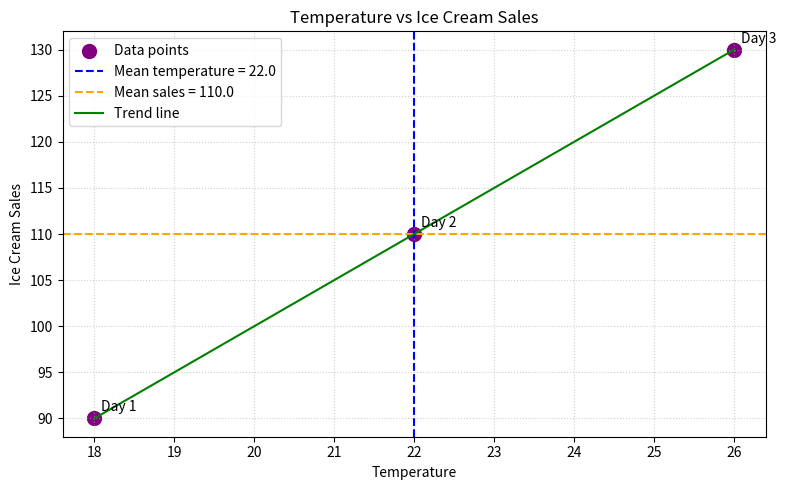

Python code for this plot:
import math
import matplotlib.pyplot as plt

# Custom dataset for Assessment 2
# Temperature (X) and ice cream sales (Y)
temperatures = [18, 22, 26]
ice_cream_sales = [90, 110, 130]
days = [1, 2, 3]

# Step 1: Calculate the means (averages)
mean_temperature = sum(temperatures) / len(temperatures)
mean_sales = sum(ice_cream_sales) / len(ice_cream_sales)

# Step 2: Calculate deviations from the mean for X and Y
temperature_deviations = [x - mean_temperature for x in temperatures]
sales_deviations = [y - mean_sales for y in ice_cream_sales]

# Step 3: Multiply deviations and calculate covariance
products_of_deviations = [
    x_dev * y_dev for x_dev, y_dev in zip(temperature_deviations, sales_deviations)
]
covariance = sum(products_of_deviations) / len(temperatures)

# Step 4.1: Square each deviation
temperature_squared_deviations = [value ** 2 for value in temperature_deviations]
sales_squared_deviations = [value ** 2 for value in sales_deviations]

# Step 4.2: Calculate the variance for each variable
temperature_variance = sum(temperature_squared_deviations) / len(temperatures)
sales_variance = sum(sales_squared_deviations) / len(ice_cream_sales)

# Step 4.3: Take the square root of the variance to get the standard deviation
temperature_std_dev = math.sqrt(temperature_variance)
sales_std_dev = math.sqrt(sales_variance)

# Step 4.4: Calculate the correlation coefficient
correlation_coefficient = covariance / (temperature_std_dev * sales_std_dev)

print("Covariance and Correlation Lab")
print(f"Temperature data: {temperatures}")
print(f"Ice cream sales data: {ice_cream_sales}")
print(f"Mean temperature: {mean_temperature}")
print(f"Mean ice cream sales: {mean_sales}")
print(f"Temperature deviations: {temperature_deviations}")
print(f"Sales deviations: {sales_deviations}")
print(f"Products of deviations: {products_of_deviations}")
print(f"Covariance: {covariance}")
print(f"Temperature squared deviations: {temperature_squared_deviations}")
print(f"Sales squared deviations: {sales_squared_deviations}")
print(f"Temperature variance: {temperature_variance}")
print(f"Sales variance: {sales_variance}")
print(f"Temperature standard deviation: {temperature_std_dev}")
print(f"Sales standard deviation: {sales_std_dev}")
print(f"Correlation coefficient: {correlation_coefficient}")

# Create a scatter plot and trend line
plt.figure(figsize=(8, 5))
plt.scatter(temperatures, ice_cream_sales, color="purple", s=100, label="Data points")
plt.axvline(mean_temperature, color="blue", linestyle="--", label=f"Mean temperature = {mean_temperature}")
plt.axhline(mean_sales, color="orange", linestyle="--", label=f"Mean sales = {mean_sales}")

slope = sum(products_of_deviations) / sum(temperature_squared_deviations)
intercept = mean_sales - (slope * mean_temperature)
trend_x = [min(temperatures), max(temperatures)]
trend_y = [slope * x + intercept for x in trend_x]
plt.plot(trend_x, trend_y, color="green", label="Trend line")

for day, x, y in zip(days, temperatures, ice_cream_sales):
    plt.annotate(f"Day {day}", (x, y), textcoords="offset points", xytext=(5, 5))

plt.title("Temperature vs Ice Cream Sales")
plt.xlabel("Temperature")
plt.ylabel("Ice Cream Sales")
plt.grid(True, linestyle=":", alpha=0.6)
plt.legend()
plt.tight_layout()
plt.savefig("temperature_icecream_plot.png", dpi=200)
print("Plot saved as temperature_icecream_plot.png")
